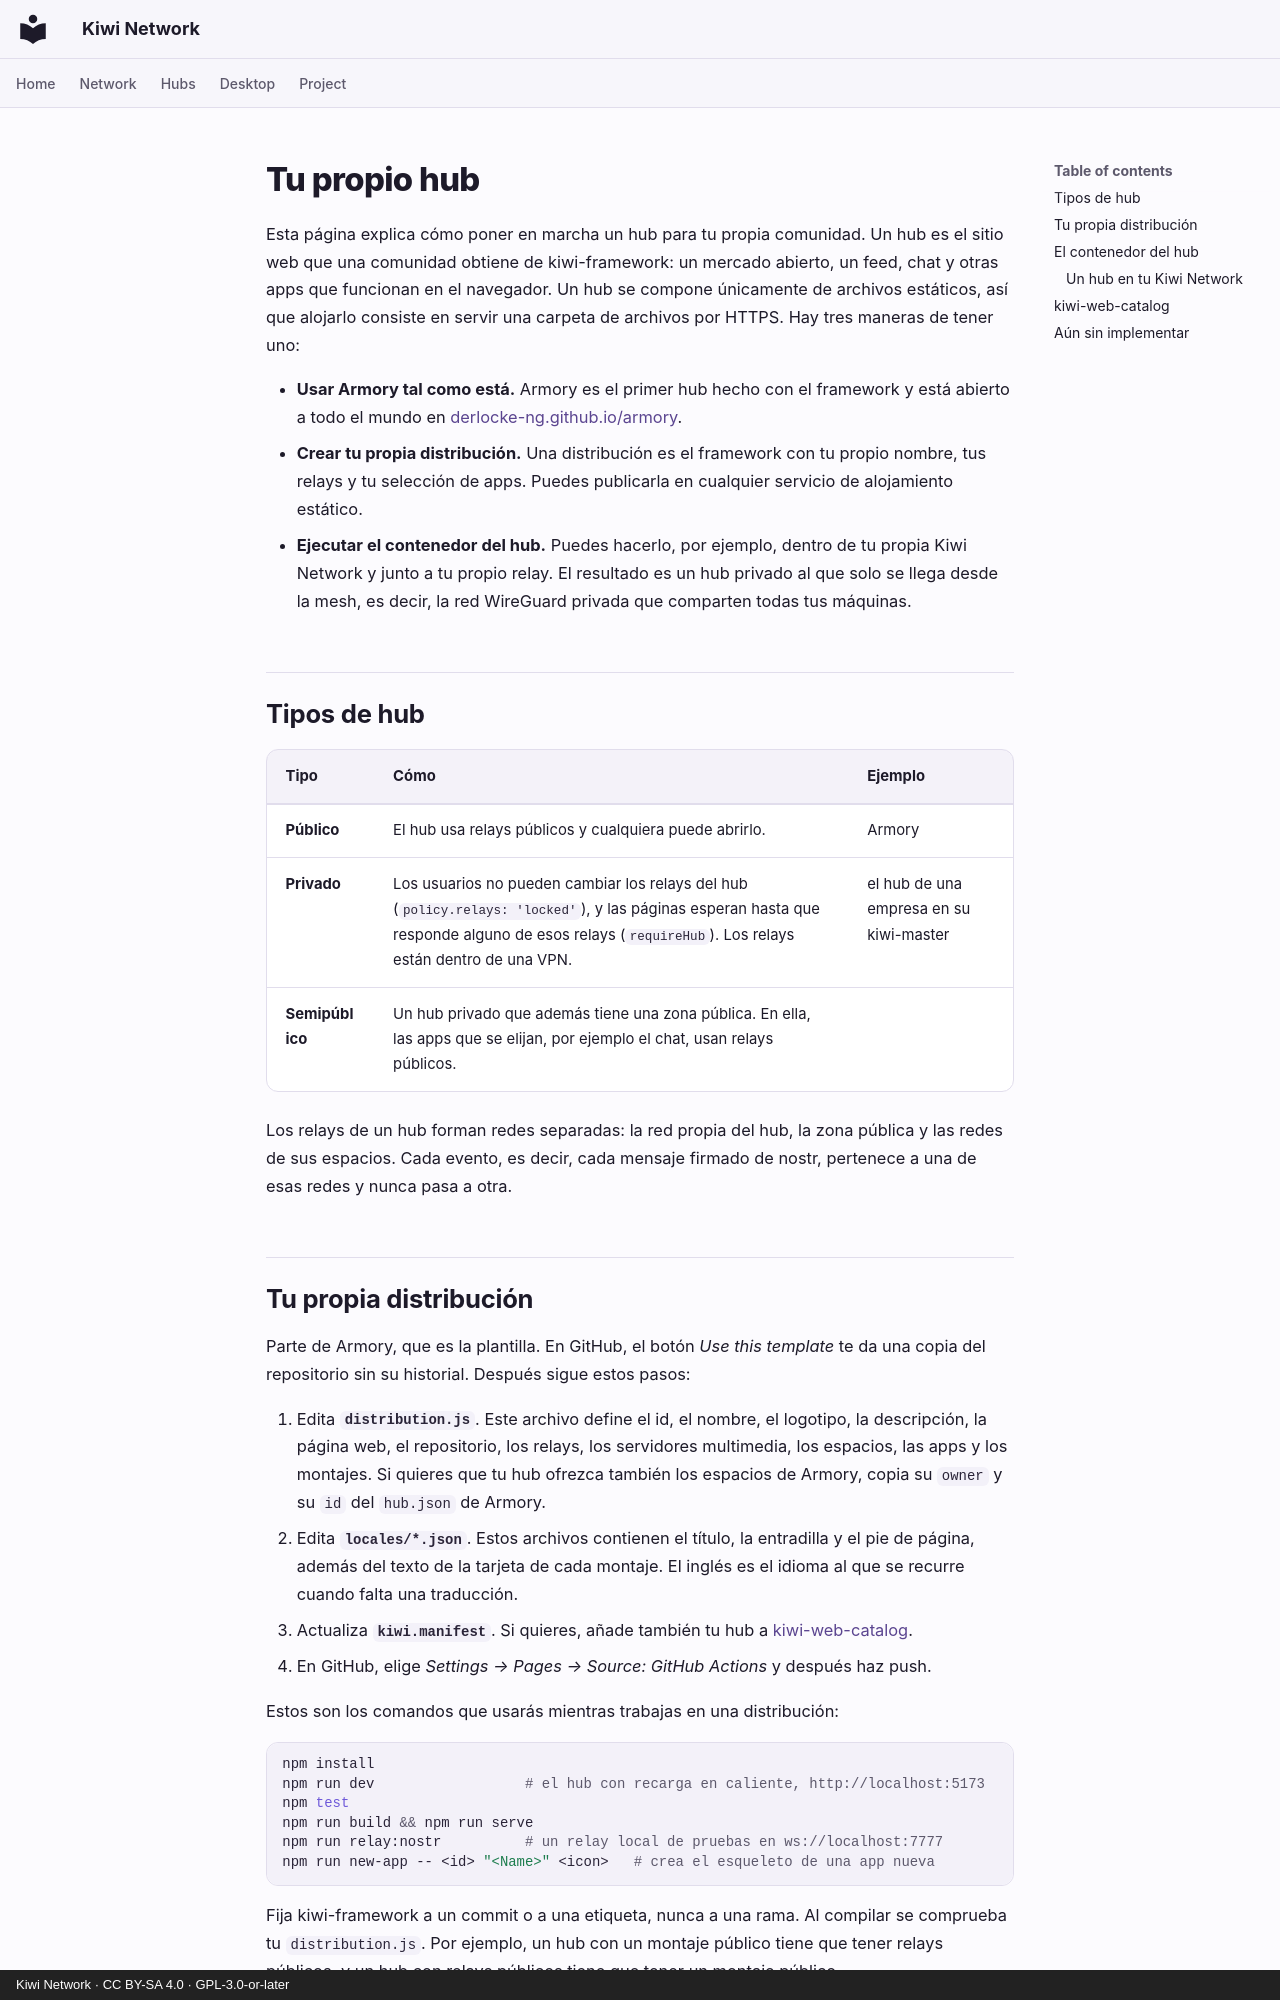

repository: derlocke-ng/kiwi-network · page: people/hubs.es/index.html · generator: mkdocs · copyright: Kiwi Network · CC BY-SA 4.0 · GPL-3.0-or-later

# Tu propio hub

Esta página explica cómo poner en marcha un hub para tu propia comunidad. Un
hub es el sitio web que una comunidad obtiene de kiwi-framework: un mercado
abierto, un feed, chat y otras apps que funcionan en el navegador. Un hub se
compone únicamente de archivos estáticos, así que alojarlo consiste en servir
una carpeta de archivos por HTTPS. Hay tres maneras de tener uno:

- **Usar Armory tal como está.** Armory es el primer hub hecho con el
  framework y está abierto a todo el mundo en
  [derlocke-ng.github.io/armory](https://derlocke-ng.github.io/armory/).
- **Crear tu propia distribución.** Una distribución es el framework con tu
  propio nombre, tus relays y tu selección de apps. Puedes publicarla en
  cualquier servicio de alojamiento estático.
- **Ejecutar el contenedor del hub.** Puedes hacerlo, por ejemplo, dentro de
  tu propia Kiwi Network y junto a tu propio relay. El resultado es un hub
  privado al que solo se llega desde la mesh, es decir, la red WireGuard
  privada que comparten todas tus máquinas.

## Tipos de hub { #kinds-of-hub }

| Tipo | Cómo | Ejemplo |
|---|---|---|
| **Público** | El hub usa relays públicos y cualquiera puede abrirlo. | Armory |
| **Privado** | Los usuarios no pueden cambiar los relays del hub (`policy.relays: 'locked'`), y las páginas esperan hasta que responde alguno de esos relays (`requireHub`). Los relays están dentro de una VPN. | el hub de una empresa en su kiwi-master |
| **Semipúblico** | Un hub privado que además tiene una zona pública. En ella, las apps que se elijan, por ejemplo el chat, usan relays públicos. | |

Los relays de un hub forman redes separadas: la red propia del hub, la zona
pública y las redes de sus espacios. Cada evento, es decir, cada mensaje
firmado de nostr, pertenece a una de esas redes y nunca pasa a otra.
